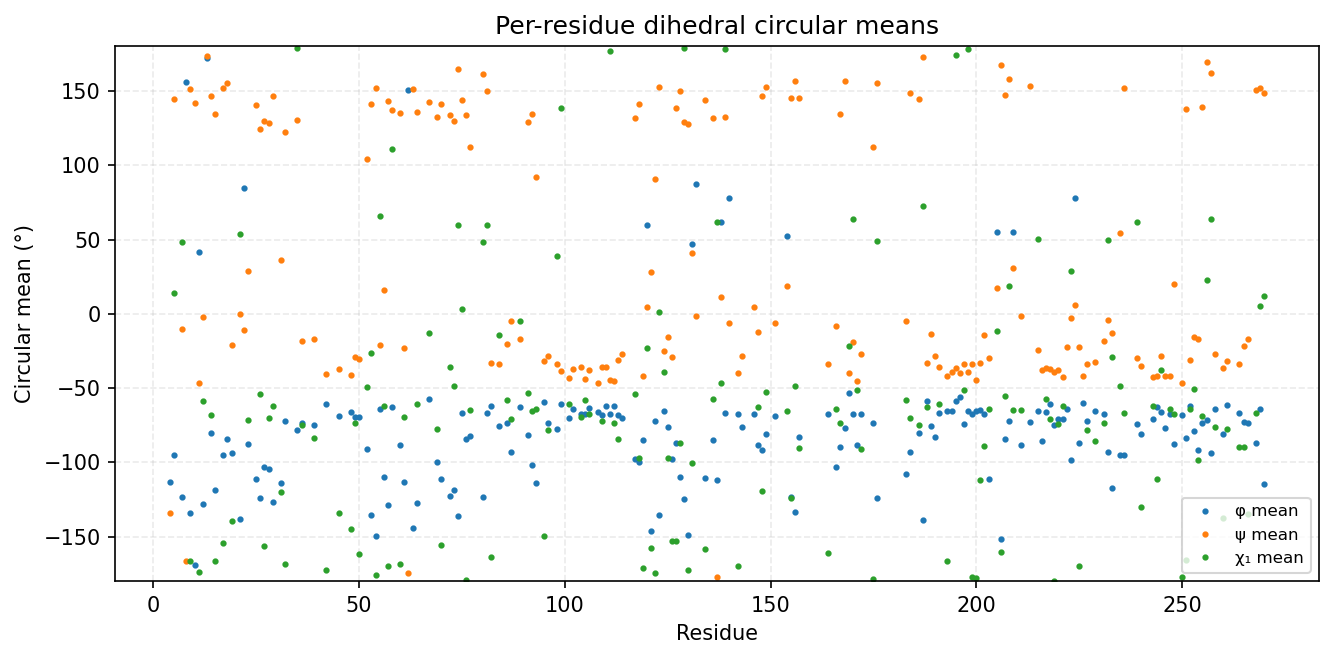

Data behind this chart, as committed beside it:
consensus_index, msa_col, resid, aa, has_chi1, phi_mean_deg, phi_std_deg, psi_mean_deg, psi_std_deg, chi1_mean_deg, chi1_std_deg
0, 3, 4, G, 0, -113.2, 42.95, -134.2, 33.22, , 
1, 4, 5, E, 1, -95.35, 31.28, 144.6, 10.96, 13.79, 98.44
2, 6, 7, I, 1, -123.2, 13.67, -9.912, 22.84, 48.56, 47.56
3, 7, 8, G, 0, 155.9, 28.4, -166.6, 15.57, , 
4, 8, 9, Q, 1, -133.9, 25.98, 151.6, 13.19, -166.2, 100.1
5, 9, 10, G, 0, -169.2, 18.06, 142, 36.18, , 
6, 10, 11, R, 1, 41.73, 48.45, -46.33, 17.82, -173.9, 40.09
7, 11, 12, W, 1, -127.9, 19.29, -2.203, 23.9, -58.85, 11.6
8, 12, 13, G, 0, 172.3, 41.92, 173.4, 18.1, , 
9, 13, 14, R, 1, -80.14, 15.55, 146.5, 10.24, -68.04, 57.45
10, 14, 15, V, 1, -118.5, 13.27, 134.3, 8.118, -166.2, 39.73
11, 16, 17, R, 1, -95.14, 18.05, 152.2, 14.05, -154.5, 44.08
12, 17, 18, G, 0, -84.41, 43.42, 155.6, 19.63, , 
15, 20, 19, R, 1, -93.95, 23.57, -21.29, 67.01, -139.5, 51.33
16, 22, 21, H, 1, -137.9, 77.36, -0.2202, 41.4, 53.43, 83.54
17, 23, 22, G, 0, 84.89, 45.6, -10.61, 76.22, , 
24, 34, 23, E, 1, -87.97, 20.33, 28.72, 64.36, -71.21, 42.28
25, 36, 25, A, 0, -111.1, 15.58, 140.7, 12.31, , 
26, 37, 26, I, 1, -124.3, 12.76, 124.6, 12.02, -53.86, 12.86
27, 38, 27, R, 1, -103.2, 15.94, 129.9, 11.15, -156.7, 36.85
28, 39, 28, L, 1, -104.7, 14.74, 128.4, 11.84, -70.51, 30.81
29, 40, 29, L, 1, -126.5, 15.47, 146.4, 19.32, -62.13, 27.99
30, 42, 31, M, 1, -114.1, 21.89, 36.1, 58.97, -119.9, 85.51
32, 45, 32, D, 1, -72.47, 25.13, 122.4, 45.61, -168.2, 55.74
33, 48, 35, N, 1, -78.38, 24.82, 130.3, 14.11, 178.9, 25.67
34, 49, 36, Q, 1, -73.59, 18.28, -18.01, 14.14, -75.09, 68.31
35, 52, 39, L, 1, -74.57, 17.05, -17, 22.43, -83.58, 50.32
36, 55, 42, F, 1, -60.73, 20.53, -40.33, 14.44, -172.6, 40.99
37, 58, 45, E, 1, -68.74, 13.63, -37.3, 10.53, -133.9, 49.05
38, 61, 48, N, 1, -66.44, 11.87, -41.42, 10.74, -145, 56.34
39, 62, 49, Y, 1, -69.68, 12.7, -29.14, 12.69, -73.26, 12.47
40, 63, 50, R, 1, -69.61, 12.56, -30.3, 12.37, -161.7, 42.14
41, 65, 52, T, 1, -91.12, 22.49, 104.1, 22.08, -49.22, 42.7
42, 66, 53, R, 1, -135.8, 17.17, 141.2, 14.63, -26.17, 77.04
43, 67, 54, H, 1, -149.7, 12.23, 152.2, 9.741, -175.6, 8.434
44, 68, 55, E, 1, -64.45, 11.24, -21.32, 11.52, 65.94, 53.21
45, 69, 56, N, 1, -110.2, 12.74, 15.91, 9.656, -61.8, 7.112
46, 70, 57, V, 1, -129, 10.76, 143.1, 8.794, -169.6, 31.63
47, 71, 58, V, 1, -62.97, 11.2, 137.5, 11.84, 111, 69.03
48, 73, 60, F, 1, -88.51, 16.12, 134.9, 11.53, -168.7, 32.06
49, 74, 61, M, 1, -113.5, 14.82, -23.04, 21.05, -69.52, 30.26
50, 75, 62, G, 0, 150.6, 25.83, -174.3, 14.69, , 
51, 76, 63, A, 0, -144.2, 13.16, 151.3, 14.1, , 
52, 77, 64, C, 1, -127.1, 21.49, 135.7, 20.01, -60.59, 71.77
53, 80, 67, P, 1, -57.28, 11.45, 142.7, 14.14, -12.92, 23.82
54, 84, 69, H, 1, -100.1, 20.97, 132.7, 22.84, -77.83, 53.84
55, 85, 70, L, 1, -110.9, 29.08, 141.4, 15.39, -155.8, 62.46
56, 87, 72, I, 1, -122.4, 14, 133.7, 10.15, -35.52, 49.33
57, 88, 73, I, 1, -118.5, 11.75, 129.9, 8.139, -48.62, 8.559
58, 89, 74, T, 1, -136, 10.44, 164.9, 9.653, 59.78, 49.59
59, 90, 75, S, 1, -66.84, 9.977, 143.7, 12.98, 3.442, 113.6
60, 91, 76, F, 1, -84.11, 19.96, 134.2, 10.94, -179.4, 9.825
61, 92, 77, C, 1, -82.43, 13.84, 112.3, 20.11, -65.03, 30.21
62, 95, 80, R, 1, -123.3, 21.35, 161.4, 9.236, 48.07, 64.98
63, 96, 81, T, 1, -66.6, 9.719, 150, 8.002, 59.57, 11.54
64, 97, 82, L, 1, -61.91, 7.412, -32.87, 7.289, -164.1, 29.91
65, 99, 84, S, 1, -75.78, 9.815, -33.86, 10.06, -14.26, 103.5
66, 101, 86, V, 1, -73.78, 8.68, -20.46, 11.29, -57.84, 7.028
67, 102, 87, R, 1, -93.36, 13.96, -4.809, 16.51, -70.61, 8.733
68, 104, 89, P, 1, -62.71, 9.784, -17.08, 11.04, -4.904, 26.49
... 132 more rows
